The GitHub repository Mitlpsy/herb_identification contains a labelled image folder "herb_identification" with 3 categories: Etlingera elatior, Euphorbia hirta L, Leucas aspera. Examples follow, each with its label.

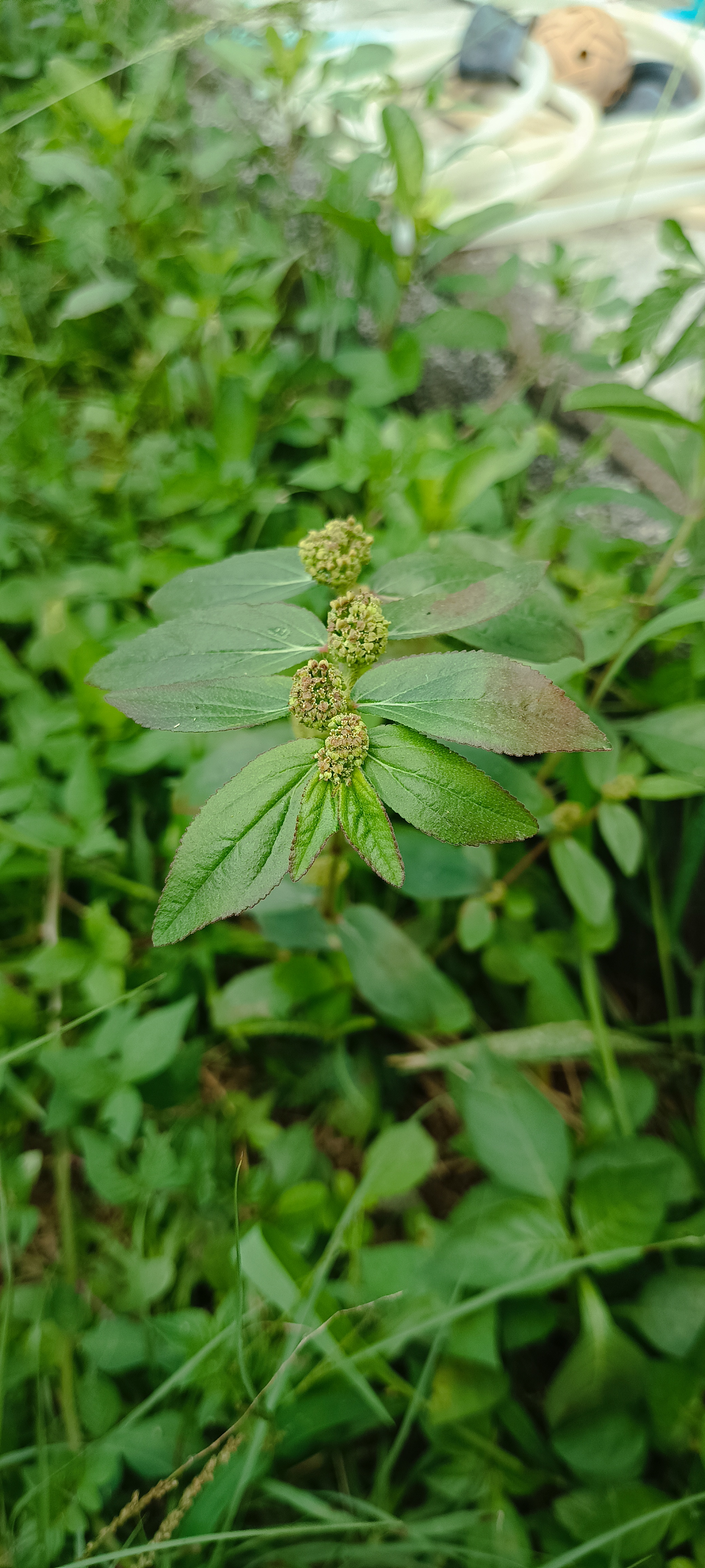
Label: Euphorbia hirta L

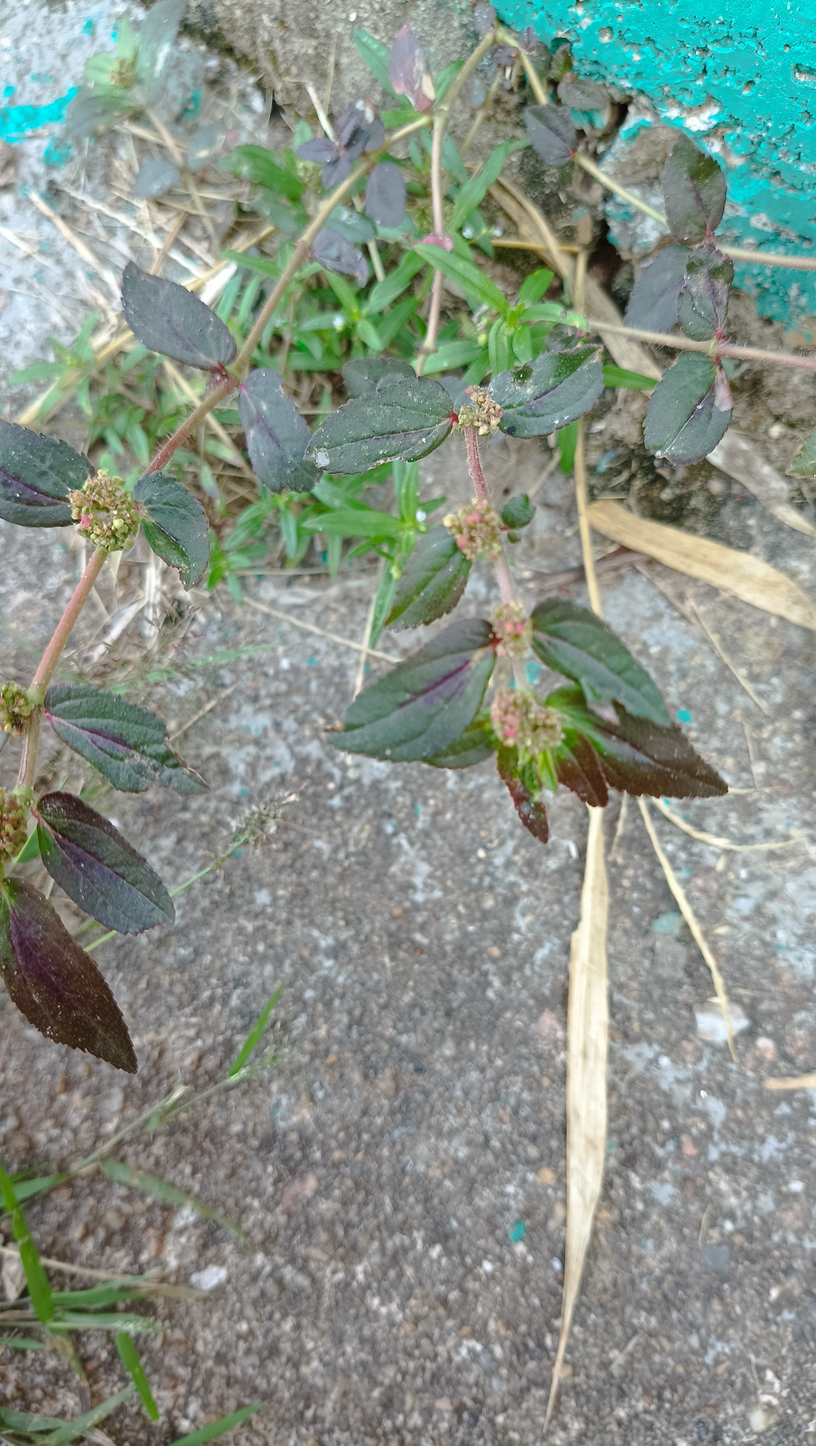
Label: Euphorbia hirta L

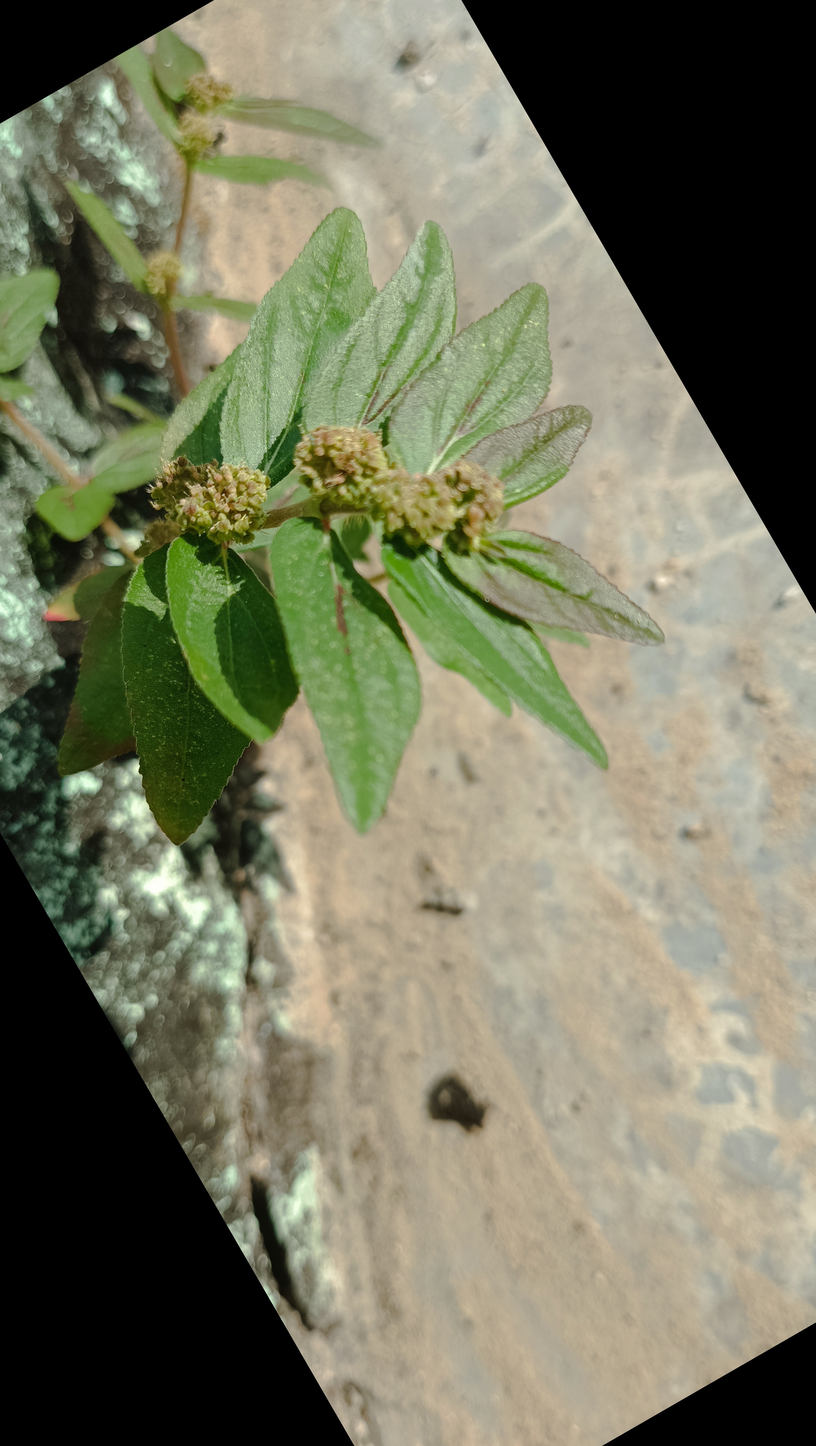
Label: Euphorbia hirta L

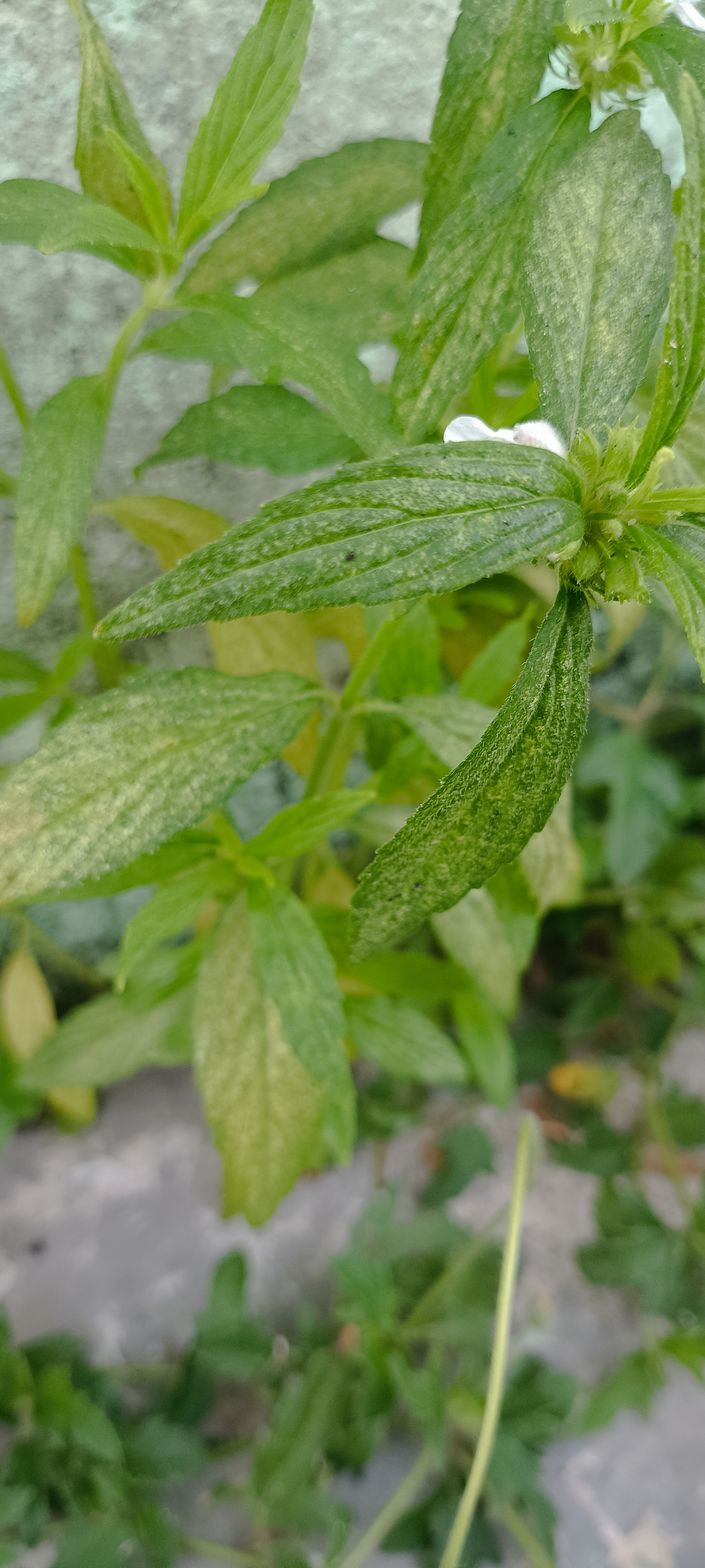
Label: Leucas aspera

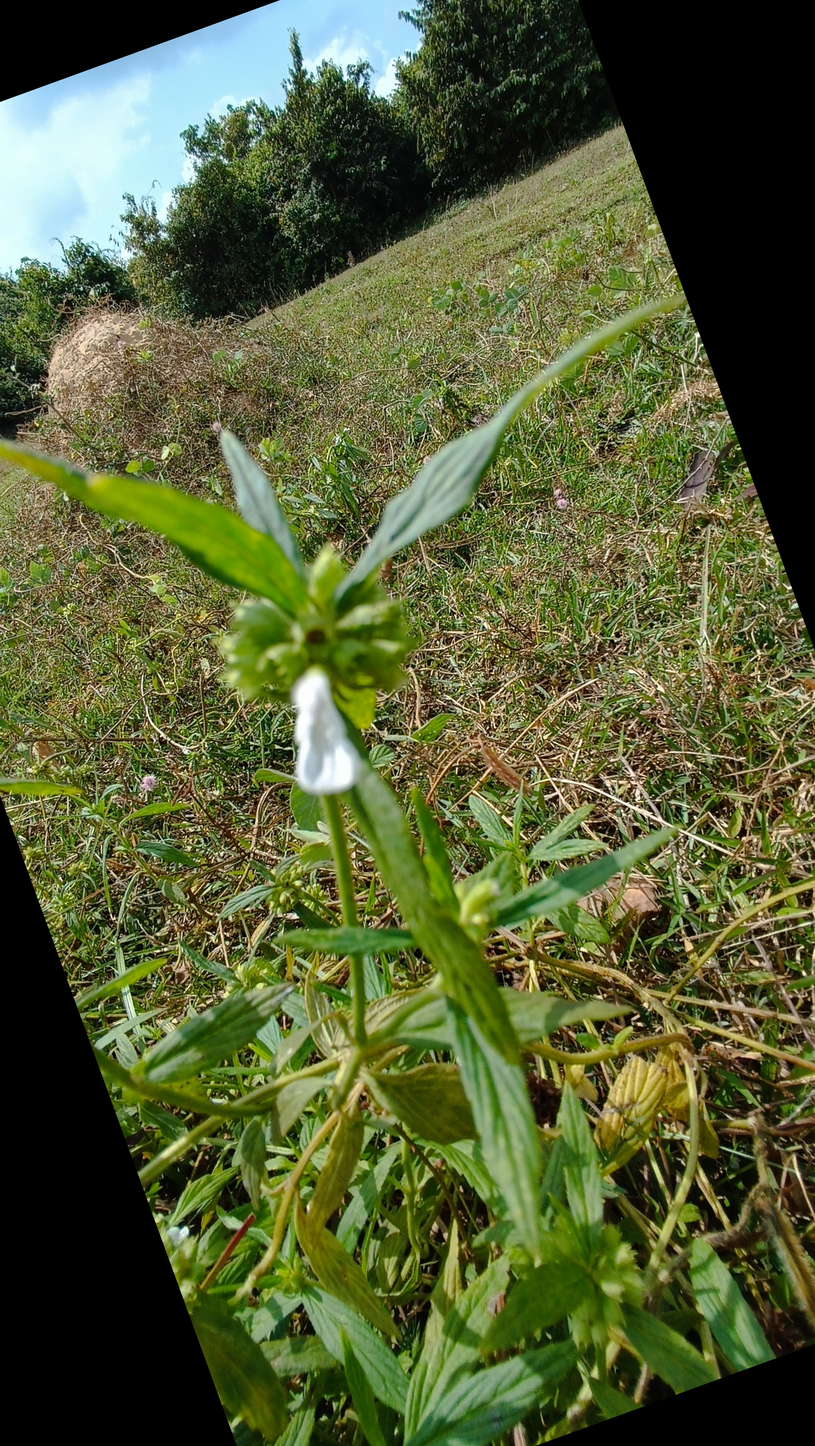
Label: Leucas aspera

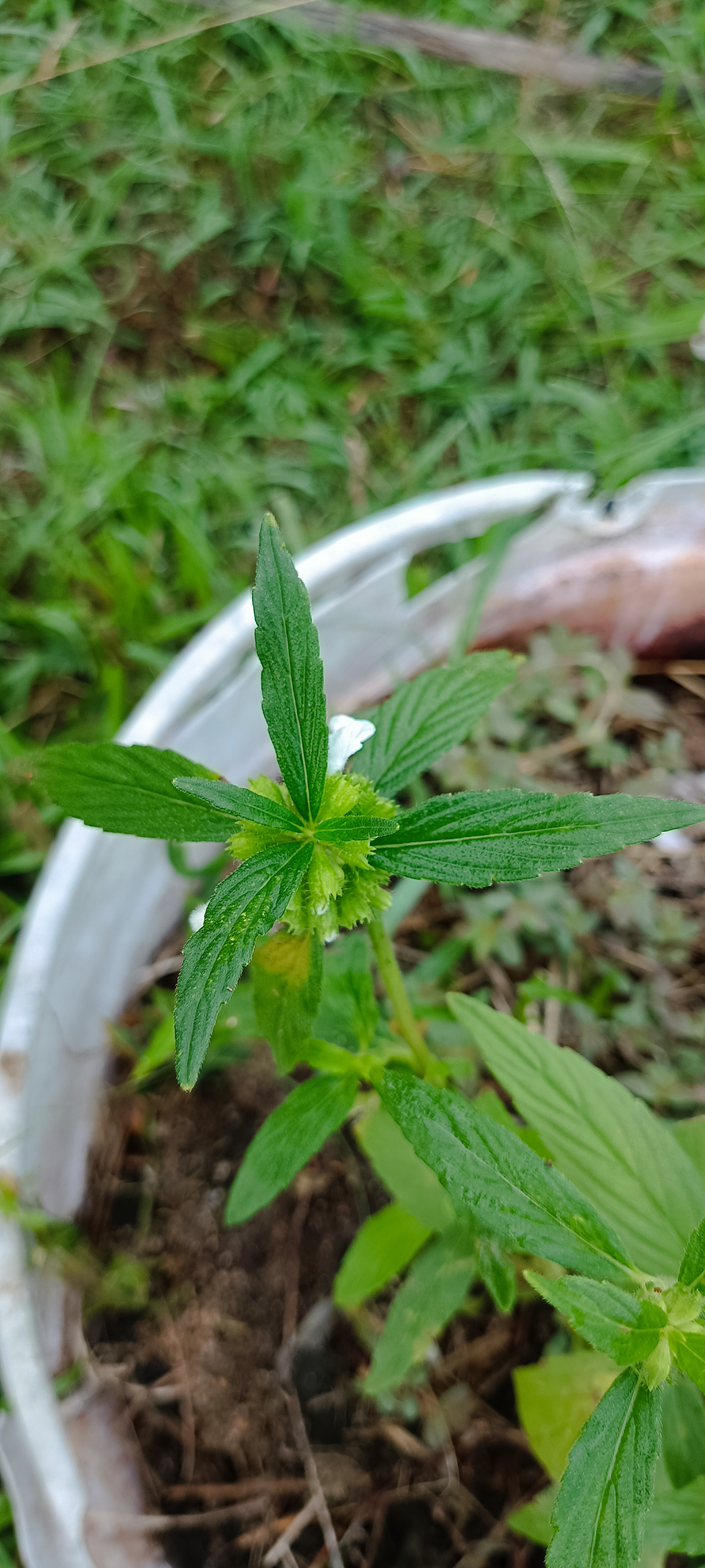
Label: Leucas aspera
